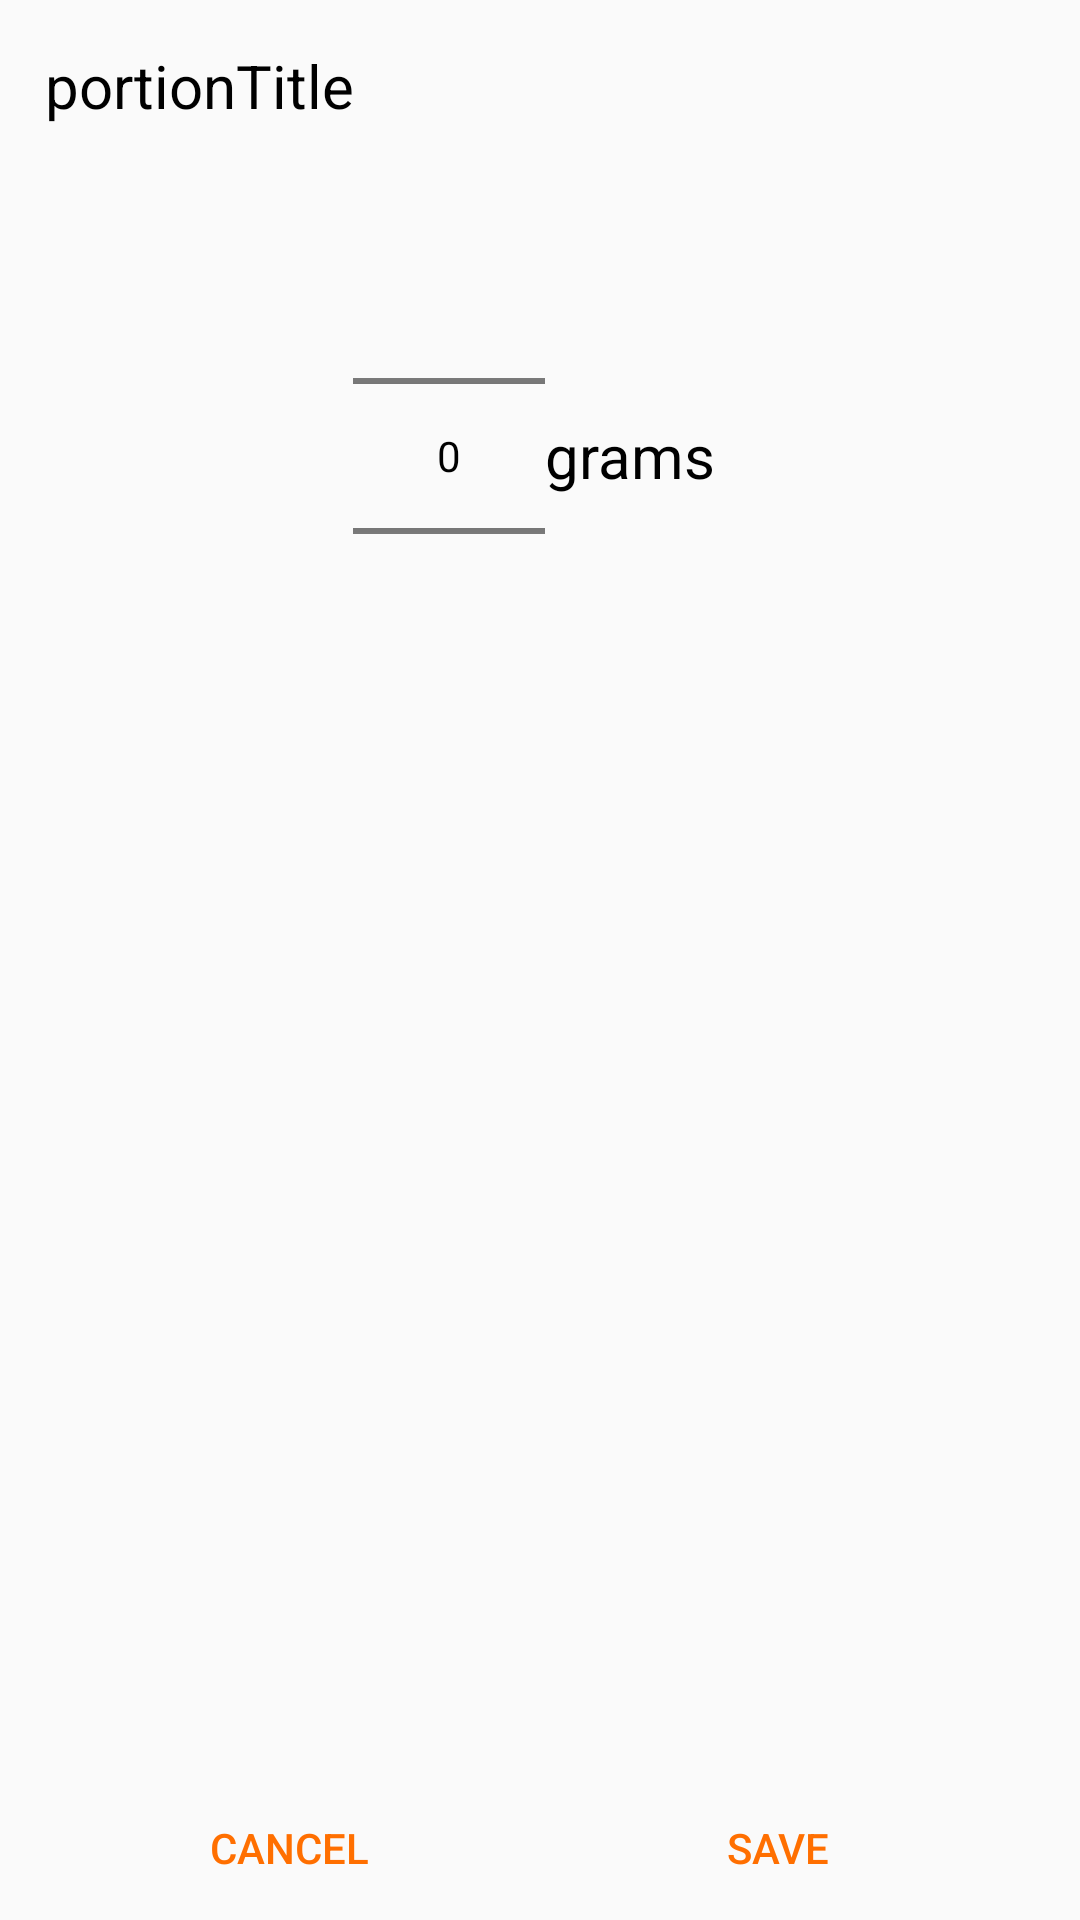

Write the Android layout XML for this screen, with the resource values it uses.
<!-- AndroidManifest.xml: application theme CustomTheme -->
<!-- res/layout/portion_layout.xml -->
<ScrollView xmlns:android="http://schemas.android.com/apk/res/android"
    xmlns:tools="http://schemas.android.com/tools"
    android:layout_width="fill_parent"
    android:layout_height="fill_parent"
    tools:context=".PortionActivity"
    android:orientation="vertical"
    android:fillViewport="true"
    android:scrollbarStyle="insideInset"
    android:gravity="center_horizontal">

    <TableLayout
        android:layout_width="fill_parent"
        android:layout_height="match_parent"
        android:stretchColumns="1"
        android:id="@+id/tableb">

        <LinearLayout
            android:layout_width="match_parent"
            android:layout_height="match_parent"
            android:orientation="vertical"
            android:layout_marginLeft="15sp"
            android:layout_marginTop="15sp"
            android:layout_marginRight="15sp">

            <TextView
                android:layout_width="wrap_content"
                android:layout_height="wrap_content"
                android:textAppearance="?android:attr/textAppearanceLarge"
                android:text="portionTitle"
                android:id="@+id/portionTitle"
                android:layout_gravity="top|start"
                android:gravity="top|start"
                android:textSize="20sp" />

            <LinearLayout
                android:orientation="horizontal"
                android:layout_width="match_parent"
                android:layout_height="wrap_content"
                android:gravity="center_vertical|center_horizontal"
                android:layout_weight="0"
                android:layout_margin="20sp">

                <NumberPicker
                    android:layout_width="wrap_content"
                    android:layout_height="wrap_content"
                    android:id="@+id/portionPicker"
                    android:orientation="vertical" />

                <TextView
                    android:layout_width="wrap_content"
                    android:layout_height="wrap_content"
                    android:textAppearance="?android:attr/textAppearanceLarge"
                    android:text="@string/measure"
                    android:id="@+id/portionHint"
                    android:textSize="20sp"
                    android:layout_centerInParent="true"/>
            </LinearLayout>


            <LinearLayout
                android:layout_width="match_parent"
                android:layout_height="match_parent"
                android:orientation="horizontal"
                android:layout_gravity="bottom"
                android:gravity="bottom">

                <Button
                    android:layout_width="0dp"
                    android:layout_height="wrap_content"
                    android:layout_weight="1"
                    android:textColor="#ff6f00"
                    android:backgroundTint="@android:color/transparent"
                    android:id="@+id/portionCancelButton"
                    android:layout_gravity="left|bottom"
                    android:clickable="true"
                    style="?android:attr/borderlessButtonStyle"
                    android:text="Cancel" />

                <Button
                    android:layout_width="0dp"
                    android:layout_height="wrap_content"
                    android:layout_weight="1"
                    android:textColor="#ff6f00"
                    android:backgroundTint="@android:color/transparent"
                    android:id="@+id/portionSaveButton"
                    android:layout_gravity="bottom|right"
                    android:clickable="true"
                    style="?android:attr/borderlessButtonStyle"
                    android:text="Save" />

            </LinearLayout>

        </LinearLayout>
    </TableLayout>
</ScrollView>
<!-- resources referenced by this layout -->
<resources>
  <string name="measure">grams</string>
  <style name="CustomTheme" parent="Theme.AppCompat.Light">
          <item name="colorPrimaryDark">#ff6f00</item>
          <item name="colorPrimary">#ffc107</item>
          <item name="colorAccent">#6200ea</item>
          <item name="android:textColorPrimary">#000</item>
      </style>
</resources>
